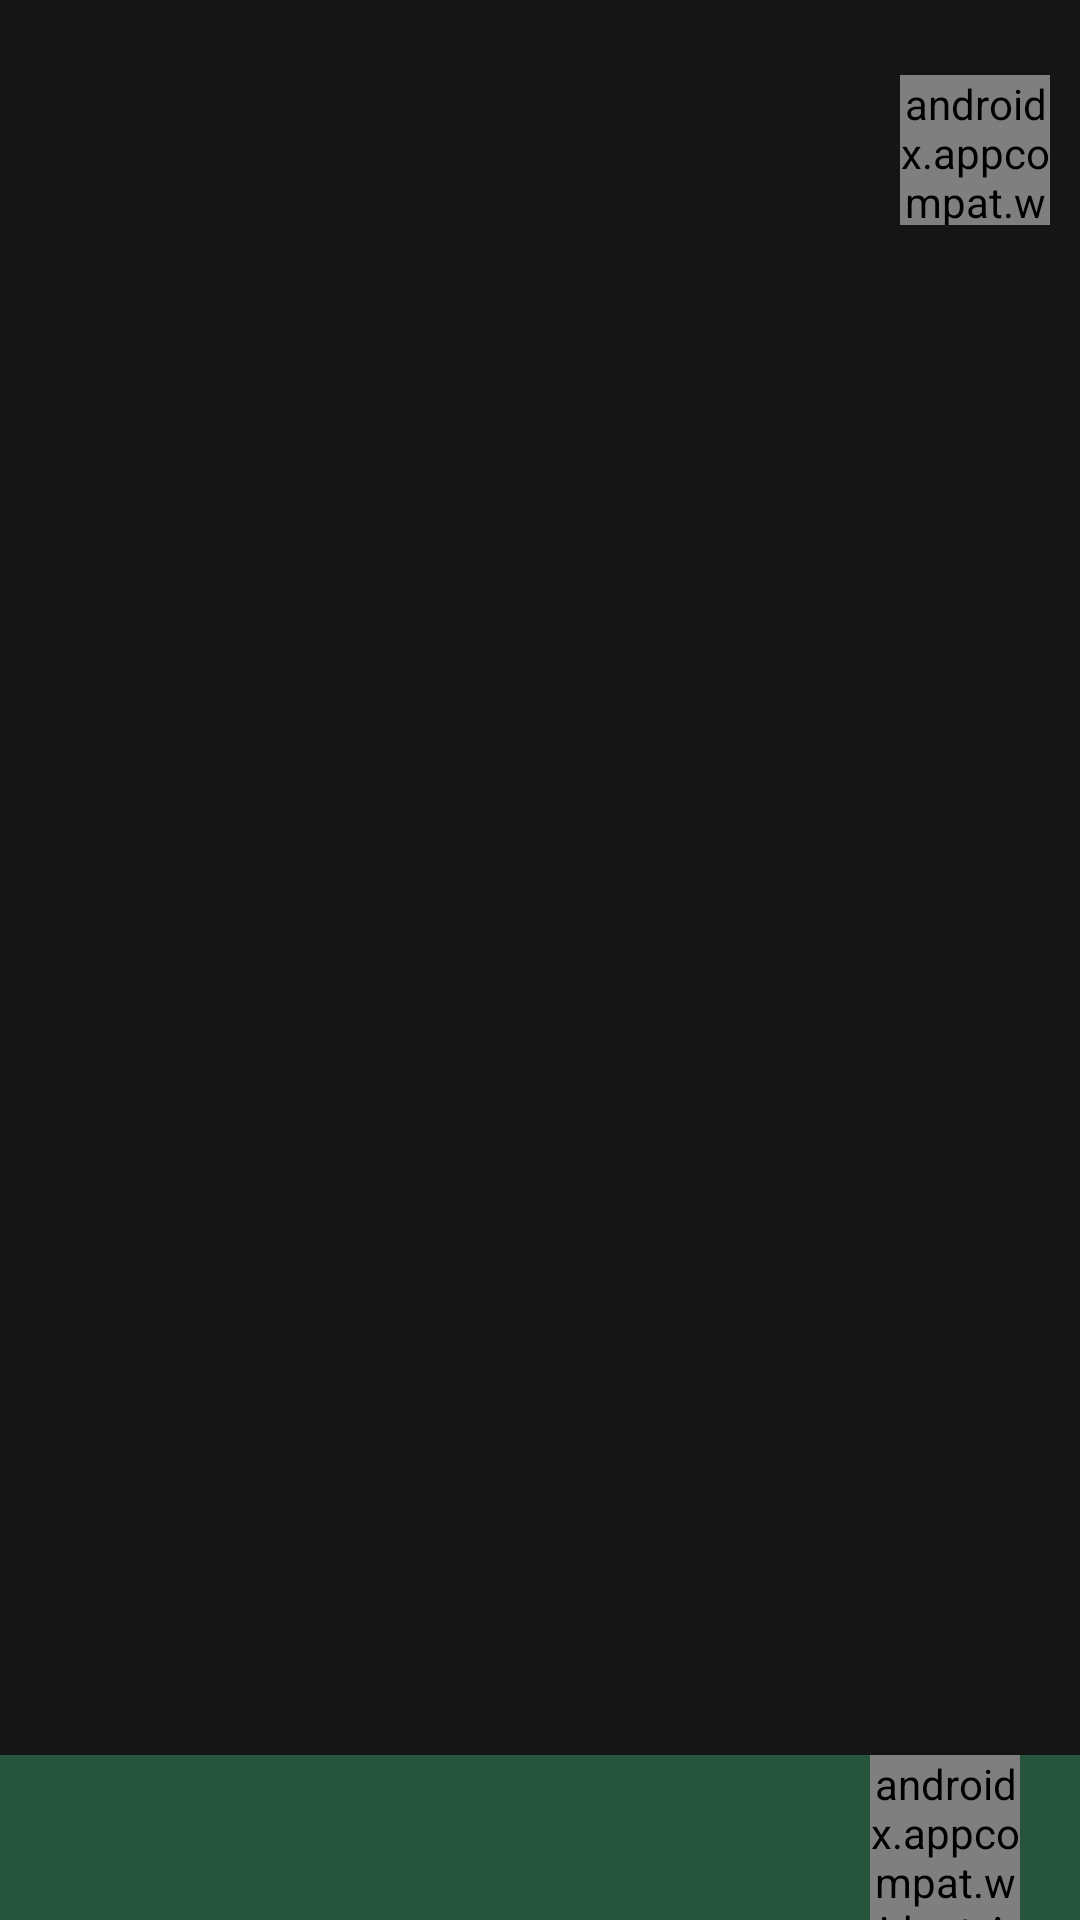

Write the Android layout XML for this screen, with the resource values it uses.
<!-- AndroidManifest.xml: application theme Theme.PerfectSound -->
<!-- res/layout/activity_main.xml -->
<?xml version="1.0" encoding="utf-8"?>
<androidx.constraintlayout.widget.ConstraintLayout xmlns:android="http://schemas.android.com/apk/res/android"
    xmlns:app="http://schemas.android.com/apk/res-auto"
    xmlns:tools="http://schemas.android.com/tools"
    android:layout_width="match_parent"
    android:layout_height="match_parent"
    android:background="@color/main_back_color"
    tools:context=".ui.MainActivity">


    <androidx.appcompat.widget.LinearLayoutCompat
        android:id="@+id/bottomLayout"
        android:layout_width="match_parent"
        android:layout_height="55dp"
        android:background="@color/common_green"
        android:gravity="center_vertical"
        app:layout_constraintBottom_toBottomOf="parent">

        <androidx.appcompat.widget.AppCompatImageView
            android:id="@+id/bottomThumbView"
            android:layout_width="40dp"
            android:layout_height="match_parent"
            android:layout_marginLeft="10dp"
            android:padding="5dp" />

        <androidx.appcompat.widget.AppCompatTextView
            android:id="@+id/bottomTitleView"
            android:layout_width="0dp"
            android:layout_height="wrap_content"
            android:layout_weight="1"
            android:singleLine="true"
            android:textColor="@color/white"
            android:textSize="18sp" />

        <androidx.appcompat.widget.AppCompatTextView
            android:id="@+id/playBtn"
            android:layout_width="50dp"
            android:layout_height="match_parent"
            android:layout_marginRight="20dp"
            android:fontFamily="@font/line_awesome"
            android:gravity="center"
            android:text="@string/la_play"
            android:textColor="@color/white"
            android:textSize="35dp"
            app:layout_constraintBottom_toBottomOf="parent"
            app:layout_constraintRight_toLeftOf="@id/nextMusicBtn"
            app:layout_constraintTop_toTopOf="parent" />
    </androidx.appcompat.widget.LinearLayoutCompat>


    <androidx.recyclerview.widget.RecyclerView
        android:id="@+id/recyclerView"
        android:layout_width="match_parent"
        android:layout_height="0dp"
        app:layout_constraintBottom_toTopOf="@id/bottomLayout"
        app:layout_constraintTop_toTopOf="parent" />

    <androidx.appcompat.widget.AppCompatTextView
        android:id="@+id/favBtn"
        android:layout_width="50dp"
        android:layout_height="50dp"
        android:layout_marginTop="25dp"
        android:layout_marginRight="10dp"
        android:fontFamily="@font/line_awesome"
        android:gravity="center"
        android:text="@string/la_not_fav"
        android:textColor="@color/white"
        android:textSize="30dp"
        app:layout_constraintRight_toRightOf="parent"
        app:layout_constraintTop_toTopOf="parent" />

</androidx.constraintlayout.widget.ConstraintLayout>
<!-- resources referenced by this layout -->
<resources>
  <color name="common_green">#27543D</color>
  <color name="main_back_color">#151515</color>
  <color name="white">#FFFFFFFF</color>
  <string name="la_not_fav"></string>
  <string name="la_play"></string>
  <style name="Theme.PerfectSound" parent="Theme.MaterialComponents.DayNight.NoActionBar">
          
          <item name="colorPrimary">@color/black</item>
          <item name="colorPrimaryVariant">@color/black</item>
          <item name="colorOnPrimary">@color/white</item>
          
          <item name="colorSecondary">@color/black</item>
          <item name="colorSecondaryVariant">@color/black</item>
          <item name="colorOnSecondary">@color/black</item>
          <item name="android:windowTranslucentStatus">true</item>
          
          <item name="android:statusBarColor" tools:targetApi="l">?attr/colorPrimaryVariant</item>
          
      </style>
  <color name="black">#000000</color>
</resources>
